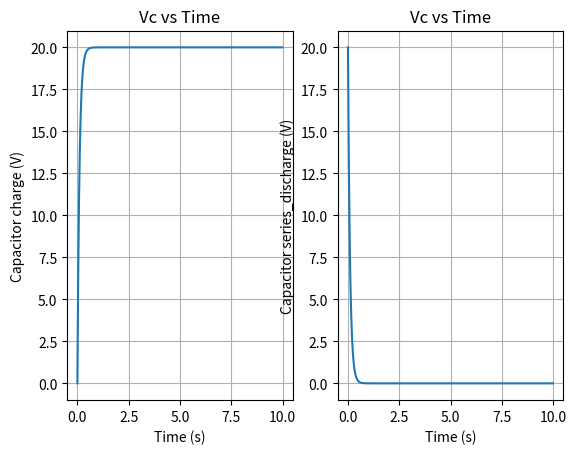

Python code for this plot:
import matplotlib.pyplot as plt
import numpy as np

# RC series_circuit module
class rc_series_circuit:
    def __init__(self,E=20,r=100,c=0.0068):
        self.E = E # electromotive force value
        self.r = r # resistor value
        self.c = c # capacitor value
        self.output_graph()
        
    def rc_series_circuit_charge(self):
        # set up the parameter value  
        t = np.arange(0, 10, 0.01) # series_time range
        Vc = self.E*(1 - np.e**(-t/(self.r*self.c))) # charge function of the capacitor

        return t,Vc

    def rc_series_circuit_discharge(self):
        t = np.arange(0, 10, 0.01) # series_time range
        Vc = self.E*(np.e**(-t/(self.r*self.c))) # series_discharge function of the capacitor

        return t,Vc
    
    def output_graph(self):
        # configure the output graph 1
        t1,Vc1 = self.rc_series_circuit_charge()
        t2,Vc2 = self.rc_series_circuit_discharge()

        
        # rc_siries_circuit_charge plot
        plt.subplot(1,2,1)
        plt.title("Vc vs Time")
        plt.ylabel("Capacitor charge (V)")
        plt.xlabel("Time (s)")
        plt.plot(t1,Vc1)
        plt.grid("on")

        # rc_series_circuit_discharge plot
        plt.subplot(1,2,2)
        plt.title("Vc vs Time")
        plt.ylabel("Capacitor series_discharge (V)")
        plt.xlabel("Time (s)")
        plt.plot(t2,Vc2)
        plt.grid("on")
        plt.show()

circuit1 = rc_series_circuit(20,100,0.001)